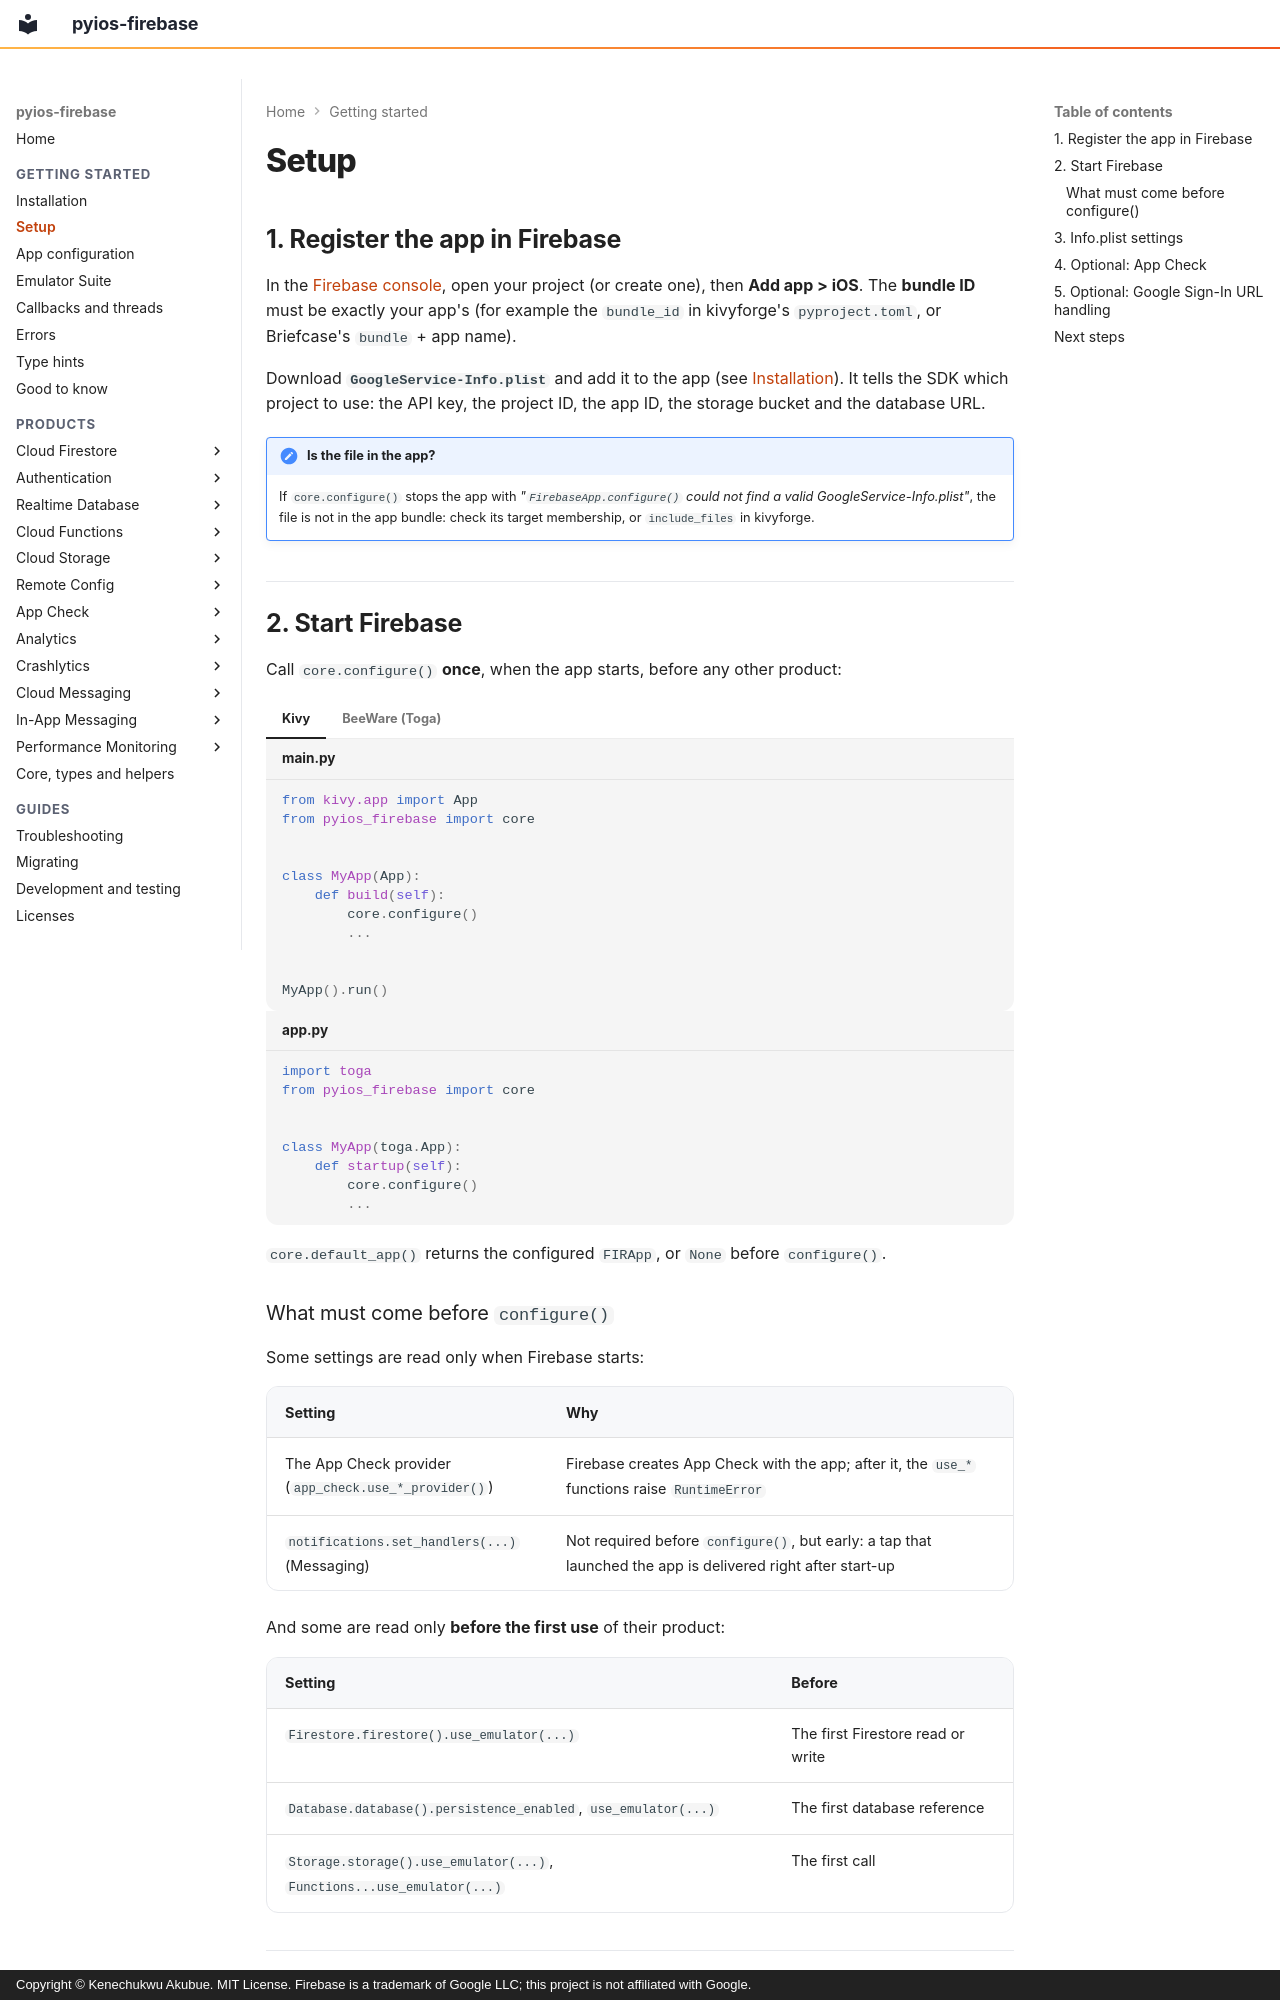

repository: PySimpleObjC/pyios-firebase · page: getting-started/setup/index.html · generator: mkdocs · copyright: Copyright © Kenechukwu Akubue. MIT License. Firebase is a trademark of Google LLC; this project is not affiliated with Google.

# Setup

## 1. Register the app in Firebase

In the [Firebase console](https://console.firebase.google.com), open your
project (or create one), then **Add app > iOS**. The **bundle ID** must be
exactly your app's (for example the `bundle_id` in kivyforge's
`pyproject.toml`, or Briefcase's `bundle` + app name).

Download **`GoogleService-Info.plist`** and add it to the app (see
[Installation](installation.md#2-the-firebase-packages)). It tells the SDK
which project to use: the API key, the project ID, the app ID, the storage
bucket and the database URL.

!!! note "Is the file in the app?"
    If `core.configure()` stops the app with *"`FirebaseApp.configure()` could
    not find a valid GoogleService-Info.plist"*, the file is not in the app
    bundle: check its target membership, or `include_files` in kivyforge.

## 2. Start Firebase

Call `core.configure()` **once**, when the app starts, before any other
product:

=== "Kivy"

    ```python title="main.py"
    from kivy.app import App
    from pyios_firebase import core


    class MyApp(App):
        def build(self):
            core.configure()
            ...


    MyApp().run()
    ```

=== "BeeWare (Toga)"

    ```python title="app.py"
    import toga
    from pyios_firebase import core


    class MyApp(toga.App):
        def startup(self):
            core.configure()
            ...
    ```

`core.default_app()` returns the configured `FIRApp`, or `None` before
`configure()`.

### What must come before `configure()`

Some settings are read only when Firebase starts:

| Setting | Why |
|---|---|
| The App Check provider (`app_check.use_*_provider()`) | Firebase creates App Check with the app; after it, the `use_*` functions raise `RuntimeError` |
| `notifications.set_handlers(...)` (Messaging) | Not required before `configure()`, but early: a tap that launched the app is delivered right after start-up |

And some are read only **before the first use** of their product:

| Setting | Before |
|---|---|
| `Firestore.firestore().use_emulator(...)` | The first Firestore read or write |
| `Database.database().persistence_enabled`, `use_emulator(...)` | The first database reference |
| `Storage.storage().use_emulator(...)`, `Functions...use_emulator(...)` | The first call |
